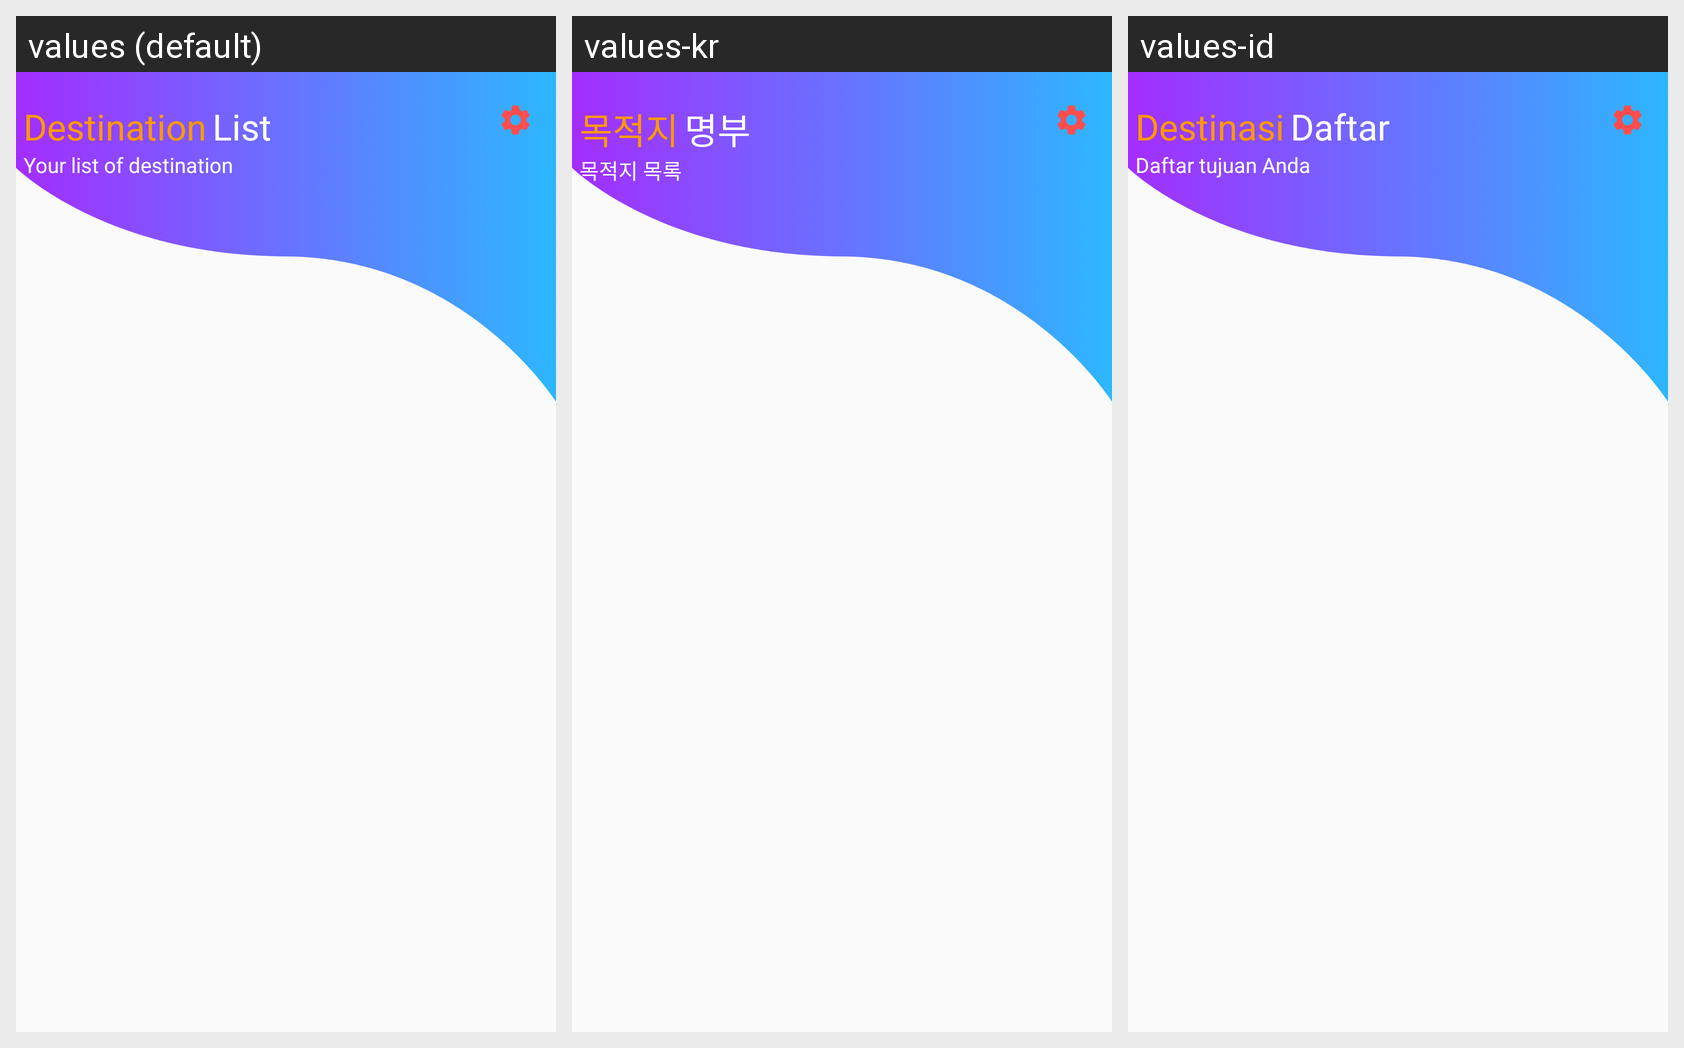

The Android screen above is rendered under several locales of the same app. Produce the string resources it draws, with the default and per-locale values.
Android screen res/layout/fragment_profile.xml rendered under 3 locales, left to right: values (default), values-kr, values-id. Device: Nexus 5 (rendered at 1080×1920; each locale shown at half size, 540×960, under a caption strip naming it); theme AppTheme.
Strings drawn on this screen, with the default value and each locale's value (text and hints the layout hard-codes, and strings that could not be matched under every locale, appear in the picture but are not listed):

destination
  values: Destination
  values-kr: 목적지
  values-id: Destinasi

list
  values: List
  values-kr: 명부
  values-id: Daftar

list_exp
  values: Your list of destination
  values-kr: 목적지 목록
  values-id: Daftar tujuan Anda
